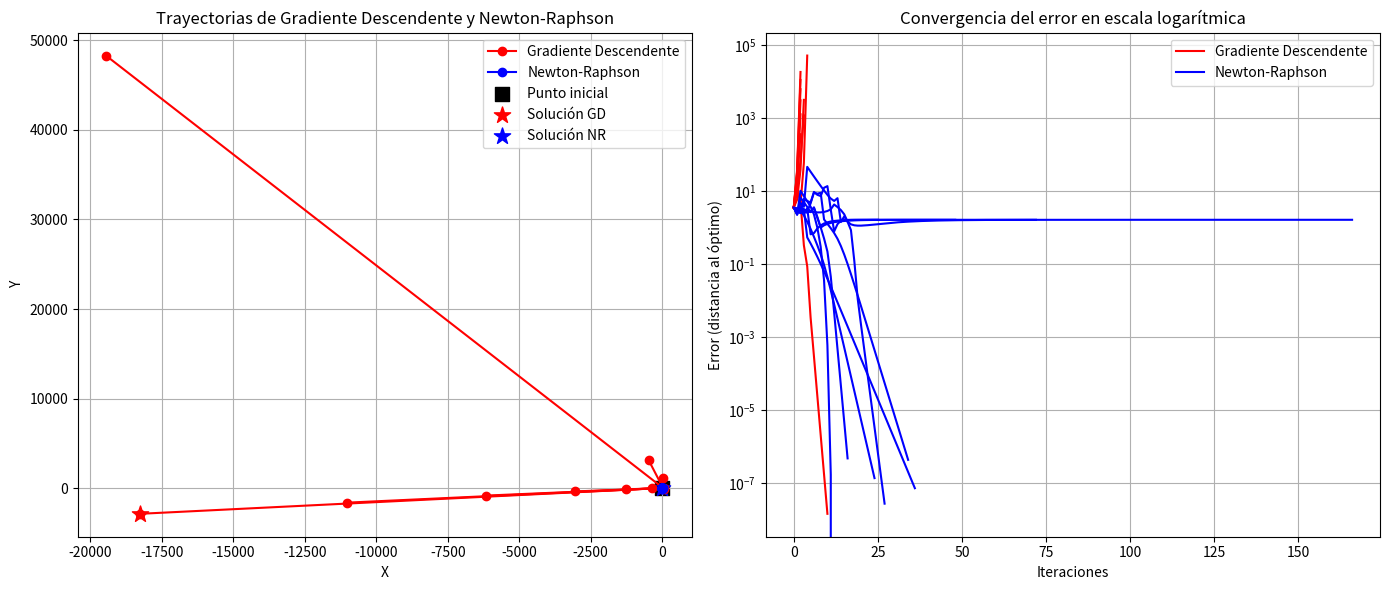

The matplotlib source for this figure:
import numpy as np
import matplotlib.pyplot as plt


# =============================================================================
# PARTE A: Implementación de Gradiente descendente en 3-D
# =============================================================================

# 1. Calcular analíticamente el gradiente de la función de pérdida
# La función de pérdida está definida como:
#   L(x,y) = (x - 2)^2 + (y + 1)^2



# Definimos la función de pérdida y su gradiente
def loss_function(x, y):
    """Calcula el valor de la función de pérdida en un punto (x, y)."""
    return (x - 2)**2 + (y + 1)**2

# 2. Calcular el gradiente de la función de pérdida
# El gradiente es el vector de derivadas parciales:
# dL/dx = 2*(x - 2)
# dL/dy = 2*(y + 1)

def gradient(x, y):
    """Calcula el gradiente de la función de pérdida en (x, y)."""
    dL_dx = 2 * (x - 2)
    dL_dy = 2 * (y + 1)
    return np.array([dL_dx, dL_dy])

# 3.Implementar el algoritmo de Gradiente Descendente
def gradient_descent(initial_point, alpha=0.25, tol=1e-6, max_iter=1000):

    """
    Aplica el método de Descenso del Gradiente para minimizar la función de pérdida.

    Parámetros:
      initial_point : Punto inicial (x0, y0).
      alpha         : Factor de convergencia (tamaño del paso).
      tol           : Tolerancia para la norma del gradiente.
      max_iter      : Número máximo de iteraciones.

    Retorna:
      - La solución aproximada.
      - Lista de puntos iterativos (trayectoria) para graficar.
      - Número de iteraciones realizadas.
    """
    # Inicializar el punto
    xk = np.array(initial_point, dtype=float)
    # Almacenar la trayectoria para análisis posterior
    path = [xk.copy()]

    # Iterar hasta que se cumpla el criterio de parada o se alcance el máximo de iteraciones
    for i in range(max_iter):
        # Calcular el gradiente en el punto actual
        grad = gradient(xk[0], xk[1])

        #Criterio de parada: si la norma del gradiente es menor que la tolerancia, se detiene
        if np.linalg.norm(grad) < tol:
            break

        #Actualización según Descenso del gradiente:
        #   x_{k+1} = x_k - alpha * grad
        xk = xk - alpha *grad
        # Almacenar el punto actualizado
        path.append(xk.copy())
    # Retornar la solución final, la trayectoria y el número de iteraciones
    return xk, np.array(path), i+1

# =============================================================================
# PASO 3: Experimentar con diferentes valores de α
# =============================================================================
# Parámetros iniciales
plt.figure(figsize=(10, 6))
initial_point = (0, 0)  
alpha_values = [0.1, 0.2,0.3,0.4, 0.5,0.6, 0.7, 0.8, 0.9, 1.0]  # Diferentes tasas de aprendizaje
results = {}

for alpha in alpha_values:
    solution, path, iterations = gradient_descent(initial_point, alpha)
    results[alpha] = (solution, path, iterations)
    #4. Graficar la trayectoria de los parámetros durante la optimización.
    plt.plot(path[:,0], path[:,1], 'o-', label=f"α={alpha} ({iterations} it.)")
    
    # Mostrar el valor final obtenido
    print(f"α={alpha}: solución obtenida = {solution}, iteraciones = {iterations}")



# Encontrar el mejor resultado basado en la menor cantidad de iteraciones y proximidad al óptimo
optimal_alpha = min(results.keys(), key=lambda a: (results[a][2], np.linalg.norm(results[a][0] - np.array([2, -1]))))
optimal_solution, optimal_path, optimal_iterations = results[optimal_alpha]

# =============================================================================
# PASO 5 y 6: Destacar el valor óptimo final y analizar sensibilidad a α
# =============================================================================

# Imprimir el resultado óptimo encontrado
print(f"Mejor alpha: {optimal_alpha}")
print(f"Solución óptima encontrada: {optimal_solution}")
print(f"Número de iteraciones: {optimal_iterations}")
print(f"Distancia al valor analítico (2,-1): {np.linalg.norm(optimal_solution - np.array([2, -1]))}")
print("\nAnálisis de sensibilidad:")
print("- Valores lejanos al α optimo (>α+0.3) hacen que la convergencia sea lenta.")
print("- Valores moderados de α (α+0.1 a α+0.2) permiten una convergencia rápida y estable.")
print("- Valores grandes de α (α>1.0) pueden causar oscilaciones o divergencia. Nunca converge")
print("Para seleccionar optimamente el α podemos experimentar con diferentes valores y escoger el que nos de la menor distancia al valor analítico en menor número de iteraciones")

# Graficar el mínimo global en (2, -1)
plt.scatter(2, -1, c='black', marker='x', s=100, label="Mínimo (2, -1)")

# Configuración del gráfico
plt.xlabel("x")
plt.ylabel("y")
plt.title("Trayectorias del Gradiente Descendente para Diferentes α")
plt.legend()
plt.grid()
plt.show()
plt.close()


# =============================================================================
# PARTE B: Comparación entre Newton-Raphson y Gradiente Descendente
# =============================================================================

# Definición de la función f(x,y,z)

def f_xy(x,y):
    return (x - 2)**2 * (y + 2)**2 + (x + 1)**2 + (y - 1)**2

# Calculamos el gradiente analítico
def grad_f(x, y):
    df_dx = 2*(x - 2)*(y + 2)**2 + 2*(x + 1)
    df_dy = 2*(x - 2)**2*(y + 2) + 2*(y - 1)
    return np.array([df_dx, df_dy])

# Calculamos la Hessiana analítica
def hess_f(x, y):
    d2f_dx2 = 2*(y + 2)**2 + 2
    d2f_dy2 = 2*(x - 2)**2 + 2
    d2f_dxdy = 4*(x - 2)*(y + 2)
    return np.array([[d2f_dx2, d2f_dxdy], [d2f_dxdy, d2f_dy2]])

# Implementamos el método de Gradiente Descendente
def gradient_descent2(initial_point, alpha, tol=1e-6, max_iter=1000):

    """
    Aplica el método de Descenso del Gradiente para minimizar la función de pérdida.

    Parámetros:
      initial_point : Punto inicial (x0, y0).
      alpha         : Factor de convergencia (tamaño del paso).
      tol           : Tolerancia para la norma del gradiente.
      max_iter      : Número máximo de iteraciones.

    Retorna:
      - La solución aproximada.
      - Lista de puntos iterativos (trayectoria) para graficar.
      - Número de iteraciones realizadas.
    """
    # Inicializar el punto
    xk = np.array(initial_point, dtype=float)
    # Almacenar la trayectoria para análisis posterior
    path = [xk.copy()]

    # Iterar hasta que se cumpla el criterio de parada o se alcance el máximo de iteraciones
    for i in range(max_iter):
        # Calcular el gradiente en el punto actual
        grad = grad_f(xk[0], xk[1])

        # Verificar si el gradiente es NaN o infinito
        if np.any(np.isnan(grad)) or np.any(np.isinf(grad)):
            print(f"Iteración {i}: Gradiente inválido, deteniendo iteraciones.")
            break

        #Criterio de parada: si la norma del gradiente es menor que la tolerancia, se detiene
        if np.linalg.norm(grad) < tol:
            break

        # Evitar que los valores exploten
        grad_norm = np.linalg.norm(grad)
        if grad_norm > 1e6:  # Límite arbitrario para detectar inestabilidad
            break

        #Actualización según Descenso del gradiente:
        #   x_{k+1} = x_k - alpha * grad
        xk = xk - alpha *grad
        # Almacenar el punto actualizado
        path.append(xk.copy())
    # Retornar la solución final, la trayectoria y el número de iteraciones
    return xk, np.array(path), i+1


# Implementamos el método de Newton-Raphson
def newton_raphson(initial_point, alpha, tol=1e-6, max_iter=1000):
    """
    Aplica el método de Newton-Raphson 

    Parámetros:
      initial_point : Punto inicial (x0, y0).
      alpha         : Factor de convergencia (tamaño del paso).
      tol           : Tolerancia para la norma del gradiente.
      max_iter      : Número máximo de iteraciones.

    Retorna:
      - La solución aproximada.
      - Lista de puntos iterativos (trayectoria) para graficar.
      - Número de iteraciones realizadas.
    """
    # Inicializar el punto
    xk = np.array(initial_point, dtype=float)
    # Almacenar la trayectoria para análisis posterior
    path = [xk.copy()]

    # Iterar hasta que se cumpla el criterio de parada o se alcance el máximo de iteraciones
    for i in range(max_iter):
        # Calcular el gradiente en el punto actual
        grad = grad_f(xk[0], xk[1])

        # 4. Criterio de parada: si la norma del gradiente es menor que la tolerancia, se detiene
        if np.linalg.norm(grad) < tol:
            break

        # Calcular la matriz Hessiana en el punto actual
        H = hess_f(xk[0], xk[1])

        # Verificar que la Hessiana sea invertible
        try:
            H_inv = np.linalg.inv(H)
        except np.linalg.LinAlgError:
            print("La Hessiana es singular en la iteración", i)
            break

        # 2. Actualización según Newton-Raphson:
        #   x_{k+1} = x_k - alpha * H_inv * grad
        xk = xk - alpha * H_inv.dot(grad)
        # Almacenar el punto actualizado
        path.append(xk.copy())

    return xk, path, i+1

# Parámetros iniciales
x0 = [-2, -3]



alpha_values = [0.1, 0.2,0.3,0.4, 0.5,0.6, 0.7, 0.8, 0.9, 1.0]  # Diferentes tasas de aprendizaje
results2 = {}
results3 = {}

for alpha in alpha_values:
    solution2, path2, iterations2 = gradient_descent2(x0, alpha)
    solution_rosen, path_rosen, iter_rosen = newton_raphson(
    x0,alpha)

    results2[alpha] = (solution2, path2, iterations2)
    results3[alpha] = (solution_rosen,path_rosen,iter_rosen)

    # Mostrar el valor final obtenido
    print(f"α={alpha}: solución obtenida para descenso del gradiente = {solution2}, iteraciones = {iterations2}")
    print(f"α={alpha}: solución obtenida para Newton-Raphson = {solution_rosen}, iteraciones = {iter_rosen}")


print("En este caso, no hay un valor optimo. Dependiendo del algoritmo que usemos y el alpha, va a cambiar nuestro resultado."
"Esto se debe a que nuestra funcion presenta un punto de silla. Además, en descenso del gradiente para alphas mayores a 0.1, el gradiente"
"es demasiado grande y en cada iteración sigue creciendo, no convergiendo a nada. ")

"""# Crear una malla para graficar los contornos
x = np.linspace(-4, 4, 100)
y = np.linspace(-4, 4, 100)
X, Y = np.meshgrid(x, y)
Z = f_xy(X, Y)  # Evaluar la función

# Crear la figura
plt.figure(figsize=(8, 6))

# Graficar contornos
plt.contour(X, Y, Z, levels=20, cmap="viridis")

# Graficar trayectorias
for alpha in alpha_values:
    # Extraer trayectorias
    path_gd = np.array(results2[alpha][1])  # Gradiente Descendente
    path_nr = np.array(results3[alpha][1])  # Newton-Raphson
    
    plt.plot(path_gd[:, 0], path_gd[:, 1], "ro-", label="Gradiente Descendente" if alpha == alpha_values[0] else "")
    plt.plot(path_nr[:, 0], path_nr[:, 1], "bo-", label="Newton-Raphson" if alpha == alpha_values[0] else "")

# Punto inicial y puntos finales
plt.scatter(x0[0], x0[1], color="black", marker="s", label="Punto inicial", s=100)
plt.scatter(path_gd[-1, 0], path_gd[-1, 1], color="yellow", marker="*", label="Solución GD", s=150)
plt.scatter(path_nr[-1, 0], path_nr[-1, 1], color="green", marker="*", label="Solución NR", s=150)

# Configuración de ejes y leyenda
plt.xlabel("X")
plt.ylabel("Y")
plt.legend()
plt.title("Trayectorias de Gradiente Descendente y Newton-Raphson")
plt.grid()
plt.show()

"""
# Crear una malla para graficar los contornos
x = np.linspace(-4, 4, 100)
y = np.linspace(-4, 4, 100)
X, Y = np.meshgrid(x, y)
Z = f_xy(X, Y)  # Evaluar la función

# Crear la figura con 2 subgráficos
fig, axes = plt.subplots(1, 2, figsize=(14, 6))


axes[0].contour(X, Y, Z, levels=20, cmap="viridis")  # Mapa de contorno

for alpha in alpha_values:
    path_gd = np.array(results2[alpha][1])  # Trayectoria Gradiente Descendente
    path_nr = np.array(results3[alpha][1])  # Trayectoria Newton-Raphson

    # Graficar trayectorias
    axes[0].plot(path_gd[:, 0], path_gd[:, 1], "ro-", label="Gradiente Descendente" if alpha == alpha_values[0] else "")
    axes[0].plot(path_nr[:, 0], path_nr[:, 1], "bo-", label="Newton-Raphson" if alpha == alpha_values[0] else "")

# Punto inicial y puntos finales
axes[0].scatter(x0[0], x0[1], color="black", marker="s", label="Punto inicial", s=100)
axes[0].scatter(path_gd[-1, 0], path_gd[-1, 1], color="red", marker="*", label="Solución GD", s=150)
axes[0].scatter(path_nr[-1, 0], path_nr[-1, 1], color="blue", marker="*", label="Solución NR", s=150)

# Configuración de ejes y leyenda
axes[0].set_xlabel("X")
axes[0].set_ylabel("Y")
axes[0].legend()
axes[0].set_title("Trayectorias de Gradiente Descendente y Newton-Raphson")
axes[0].grid()

optimum = path_nr[-1]  # Tomamos el último punto de Newton-Raphson como referencia

for alpha in alpha_values:
    path_gd = np.array(results2[alpha][1])
    path_nr = np.array(results3[alpha][1])
    
    # Calcular la distancia al óptimo en cada iteración
    error_gd = np.linalg.norm(path_gd - optimum, axis=1)
    error_nr = np.linalg.norm(path_nr - optimum, axis=1)

    # Graficar errores en escala logarítmica
    axes[1].plot(range(len(error_gd)), error_gd, "r-", label="Gradiente Descendente" if alpha == alpha_values[0] else "")
    axes[1].plot(range(len(error_nr)), error_nr, "b-", label="Newton-Raphson" if alpha == alpha_values[0] else "")

axes[1].set_yscale("log")  # Escala logarítmica para mostrar la convergencia
axes[1].set_xlabel("Iteraciones")
axes[1].set_ylabel("Error (distancia al óptimo)")
axes[1].legend()
axes[1].set_title("Convergencia del error en escala logarítmica")
axes[1].grid()

# Mostrar ambas gráficas en la misma figura
plt.tight_layout()
plt.show()